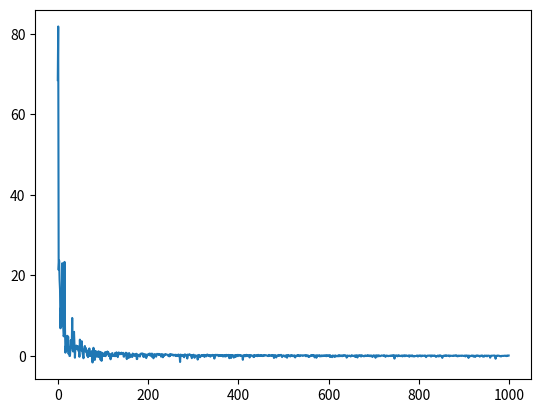

Here is the Python script that generated this plot:
import numpy as np
from random import randint
import matplotlib.pyplot as plt

# up, down, left, right
r = np.matrix([[-1, 0, -1, 0],
               [-1, 0, 0, 0],
               [-1, 0, 0, 0],
               [-1, 0, 0, -1],
               [0, 0, -1, 0],
               [-1, -1, -1, -1],
               [0, 0, 0, 0],
               [0, 0, 0, -1],
               [0, -1, -1, 0],
               [0, -1, 0, 0],
               [0, -1, 0, 0],
               [0, -1, 0, -1]])

# print(r)
V = np.matrix(np.zeros([12, 4]))
Q = np.matrix(np.zeros([12, 4]))
# print(Q)
for x in range(12):
    for y in range(4):
        if r[x, y] == -1:
            Q[x, y] = -1
# num of states
n_states = 12

# Goal state index
goal_state = 5

# Discounting parameter(learning parameter)
gamma = 0.9

# probability of going in intended direction
probability = 0.70

# num of episodes
episodes = 1000

prevQ = 0.0
curQ = 0.0
Qs = []

def generate_resultant_state(state, action):
    if action == 0:
        return state - 4
    elif action == 1:
        return state + 4
    elif action == 2:
        return state - 1
    elif action == 3:
        return state + 1


# list of legal moves/actions available in this state
def generate_legal_actions(state):
    current_rewards = r[state, :]
    legal_moves = np.where(current_rewards >= 0)[1]
    return legal_moves


# choosing random action out of available actions
def choose_random_action(available_actions):
    next_action = np.random.choice(available_actions)
    return next_action


def update_Q(current_state, next_state, action, legal_actions):
    rsa = r[current_state, action]
    estimated_rsa = rsa / (V[current_state, action])
    max_val = 0
    for action in legal_actions:
        next_probable_state = generate_resultant_state(current_state, action)
        if next_probable_state == next_state:
            max_val += probability*(Q[next_state, :].max())
        else:
            max_val += (((1.0 - probability) / (len(legal_actions) - 1)))*(Q[next_probable_state, :].max())
    new_q = estimated_rsa + (gamma * max_val)
    alpha = 1.0 / (1.0 + V[current_state, action])
    Q[current_state, action] = (1.0 - alpha)*Q[current_state, action] + alpha*new_q

def plot(Qs):
    iterations = [x for x in range(episodes)]
    plt.plot(iterations, Qs)
    plt.show()

def evaluate_reward(current_state, next_state, legal_actions):
    num_actions = len(legal_actions)
    if next_state == goal_state:
        return probability*100
    else:
        for action in legal_actions:
            next_probable_state = generate_resultant_state(current_state, action)
            if next_probable_state == goal_state:
                return ((1.0 - probability) / (num_actions - 1))*100
        return 0

for episode in range(episodes):
    current_state = randint(0, n_states - 1)
    while current_state != goal_state:
        legal_actions = generate_legal_actions(current_state)
        random_legal_action = choose_random_action(legal_actions)
        next_state = generate_resultant_state(current_state, random_legal_action)
        reward = evaluate_reward(current_state, next_state, legal_actions)
        r[current_state, random_legal_action] += reward
        V[current_state, random_legal_action] += 1
        update_Q(current_state, next_state, random_legal_action, legal_actions)
        current_state = next_state
    for x in range(12):
        for y in range(4):
            curQ += Q[x, y]
    Qs.append(curQ - prevQ)
    prevQ = curQ
    curQ = 0

print(Q)
plot(Qs)
print(r)
print(V)
